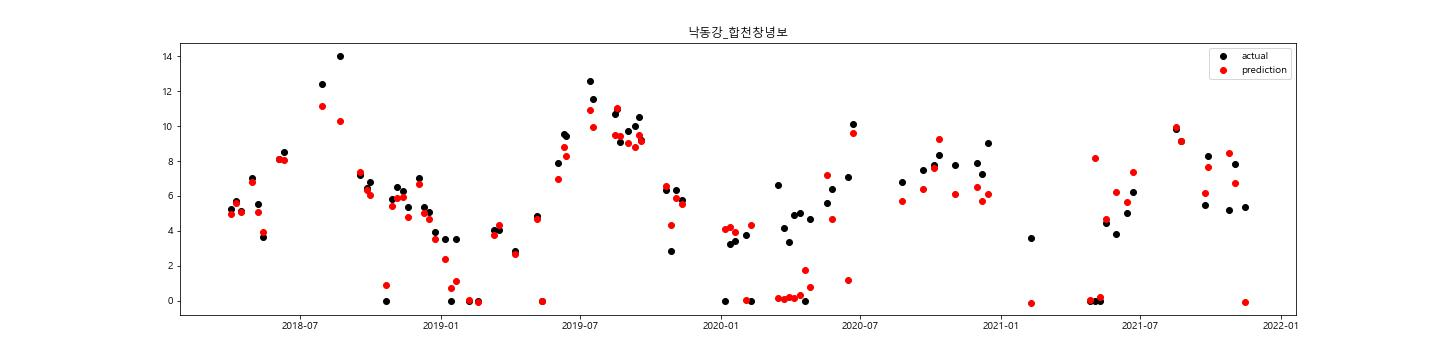

Values plotted in this chart, from the file beside it:
, 평균기온, 최저기온, 최고기온, 일강수량, 최대풍속, 평균풍속, 수위_DAY, 유량_DAY, 수온, 용존산소, 총유기탄소, 클로로필, 보방류량_DAY, 보유입량_DAY, 보저수량_DAY, 보저수위_DAY, 수온_WEK, pH_WEK, DO_WEK, 투명도_WEK, 탁도_WEK, Chl-a _WEK, 유해남조류세포수
2012-01-01, -0.1, -4.8, 7.3, 0.0, 4.3, 1.4, 3.29, 1504, , , , , 0.0, 0.0, 0.0, 7.4, 2.2, 8.0, 15.0, , , 37.0, 
2012-01-02, -2.8, -9.1, 5.7, 0.0, 4.5, 0.9, 3.17, 1447, , , , , 0.0, 0.0, 0.0, 7.45, 2.2, 8.0, 15.0, , , 37.0, 
2012-01-03, -1.4, -7.5, 4.6, 0.0, 3.2, 1.1, 3.18, 1447, , , , , 0.0, 0.0, 0.0, 7.43, 2.2, 8.0, 15.0, , , 37.0, 
2012-01-04, -1.3, -6.0, 2.5, 0.0, 4.9, 1.9, 3.35, 1533, , , , , 0.0, 0.0, 0.0, 7.44, 2.2, 8.0, 15.0, , , 37.0, 
2012-01-05, -3.6, -9.4, 5.0, 0.0, 3.0, 1.1, 3.31, 1516, , , , , 0.0, 0.0, 0.0, 7.63, 2.2, 8.0, 15.0, , , 37.0, 0.0
2012-01-06, -3.5, -10.2, 6.1, 0.0, 2.4, 0.8, 3.34, 1528, , , , , 0.0, 0.0, 0.0, 7.56, 2.12, 7.94, 15.2, , , 32.8, 
2012-01-07, -3.7, -10.3, 6.4, 0.0, 2.4, 0.9, 3.42, 1572, , , , , 0.0, 0.0, 0.0, 7.62, 2.04, 7.88, 15.4, , , 28.6, 
2012-01-08, -2.4, -10.3, 8.8, 0.0, 2.7, 0.8, 3.44, 1579, , , , , 0.0, 0.0, 0.0, 7.4, 1.96, 7.82, 15.6, , , 24.4, 
2012-01-09, -1.6, -7.9, 7.7, 0.0, 2.5, 0.6, 3.03, 1379, , , , , 0.0, 0.0, 0.0, 7.34, 1.88, 7.76, 15.8, , , 20.2, 
2012-01-10, -0.1, -6.4, 7.5, 0.0, 2.7, 0.9, 3.39, 1554, , , , , 0.0, 0.0, 0.0, 7.79, 1.8, 7.7, 16.0, , , 16.0, 0.0
2012-01-11, -1.8, -9.6, 3.1, 0.0, 4.8, 1.6, 3.55, 1640, , , , , 0.0, 0.0, 0.0, 7.63, 2.15, 7.883, 16.25, , , 22.85, 
2012-01-12, -4.5, -13.1, 4.8, 0.0, 3.0, 0.8, 3.7, 1718, , , , , 0.0, 0.0, 0.0, 7.87, 2.5, 8.067, 16.5, , , 29.7, 
2012-01-13, -0.6, -7.6, 7.4, 0.0, 3.9, 1.2, 3.53, 1626, , , , , 0.0, 0.0, 0.0, 7.67, 2.85, 8.25, 16.75, , , 36.55, 
2012-01-14, -1.3, -7.8, 7.7, 0.0, 2.4, 0.7, 3.36, 1536, , , , , 0.0, 0.0, 0.0, 7.53, 3.2, 8.433, 17.0, , , 43.4, 
2012-01-15, -0.7, -5.2, 5.7, 0.0, 2.6, 0.9, 3.21, 1464, , , , , 0.0, 0.0, 0.0, 7.29, 3.55, 8.617, 17.25, , , 50.25, 
2012-01-16, 1.9, -3.0, 6.8, 0.1, 3.7, 0.8, 3.06, 1391, , , , , 0.0, 0.0, 0.0, 7.45, 3.9, 8.8, 17.5, , , 57.1, 0.0
2012-01-17, 4.1, 0.1, 10.2, 0.0, 1.3, 0.3, 3.46, 1589, , , , , 0.0, 0.0, 0.0, 7.6, 3.8, 8.8, 17.51, , , 59.36, 
2012-01-18, 4.4, -0.7, 8.6, 1.5, 4.3, 1.1, 3.29, 1504, , , , , 0.0, 0.0, 0.0, 7.38, 3.7, 8.8, 17.52, , , 61.61, 
2012-01-19, 5.6, 3.9, 7.0, 6.5, 4.2, 0.9, 3.09, 1407, , , , , 0.0, 0.0, 0.0, 7.39, 3.6, 8.8, 17.53, , , 63.87, 
2012-01-20, 7.8, 6.3, 10.3, 0.0, 5.6, 2.9, 3.49, 1606, , , , , 0.0, 0.0, 0.0, 7.59, 3.5, 8.8, 17.54, , , 66.12, 
2012-01-21, 6.4, 4.0, 8.9, 0.0, 3.8, 1.4, 3.07, 1395, , , , , 0.0, 0.0, 0.0, 7.22, 3.4, 8.8, 17.56, , , 68.38, 
2012-01-22, 2.3, -2.6, 5.8, 0.0, 4.6, 1.9, 3.27, 1496, , , , , 0.0, 0.0, 0.0, 7.66, 3.3, 8.8, 17.57, , , 70.63, 
2012-01-23, -4.9, -8.9, 0.2, 0.0, 5.3, 2.0, 3.54, 1633, , , , , 0.0, 0.0, 0.0, 7.72, 3.2, 8.8, 17.58, , , 72.89, 
2012-01-24, -5.7, -11.5, 0.9, 0.0, 3.6, 1.3, 3.5, 1612, , , , , 0.0, 0.0, 0.0, 7.4, 3.1, 8.8, 17.59, , , 75.14, 
2012-01-25, -5.8, -9.7, 0.2, 0.0, 4.4, 1.6, 2.96, 1346, , , , , 0.0, 0.0, 0.0, 7.22, 3.0, 8.8, 17.6, , , 77.4, 0.0
2012-01-26, -3.4, -12.4, 5.6, 0.0, 4.6, 1.2, 3.12, 1423, , , , , 0.0, 0.0, 0.0, 6.75, 3.1, 8.8, 15.95, , , 73.85, 
2012-01-27, 1.6, -3.3, 8.9, 0.0, 3.6, 1.0, 1.62, 810.2, , , , , 0.0, 0.0, 0.0, 4.91, 3.2, 8.8, 14.3, , , 70.3, 0.0
2012-01-28, 1.2, -2.9, 7.8, 0.0, 5.7, 1.4, 0.38, 425.1, , , , , 0.0, 0.0, 0.0, 4.61, 3.033, 8.8, 15.13, , , 74.1, 
2012-01-29, -0.7, -7.5, 8.1, 0.0, 4.2, 1.1, 0.51, 461.6, , , , , 0.0, 0.0, 0.0, 4.69, 2.867, 8.8, 15.97, , , 77.9, 
2012-01-30, -1.1, -6.8, 5.9, 0.0, 2.9, 1.3, 0.52, 465.5, , , , , 0.0, 0.0, 0.0, 4.65, 2.7, 8.8, 16.8, , , 81.7, 0.0
2012-01-31, -1.6, -10.4, 5.7, 0.4, 4.4, 1.7, 0.45, 445.5, , , , , 0.0, 0.0, 0.0, 4.59, 2.9, 8.55, 15.5, , , 62.7, 
2012-02-01, -2.0, -7.2, 4.1, 0.5, 5.8, 3.0, 0.37, 420.0, , , , , 0.0, 0.0, 0.0, 4.49, 3.1, 8.3, 14.2, , , 43.7, 0.0
2012-02-02, -7.7, -11.7, -2.3, 0.0, 4.6, 2.3, 0.34, 412.6, , , , , 0.0, 0.0, 0.0, 4.42, 2.8, 8.2, 14.5, , , 60.0, 
2012-02-03, -6.0, -13.9, 2.8, 0.0, 3.5, 1.3, 0.38, 425.1, , , , , 0.0, 0.0, 0.0, 4.76, 2.5, 8.1, 14.8, , , 76.3, 0.0
2012-02-04, -2.0, -9.3, 6.0, 0.0, 4.5, 1.1, 0.86, 559.1, , , , , 0.0, 0.0, 0.0, 5.17, 2.433, 8.467, 15.34, , , 64.6, 
2012-02-05, -0.5, -6.6, 7.4, 0.0, 2.2, 0.6, 1.05, 614.3, , , , , 0.0, 0.0, 0.0, 5.34, 2.367, 8.833, 15.88, , , 52.9, 
2012-02-06, 0.9, -5.8, 6.8, 0.5, 1.9, 0.5, 1.56, 780.7, , , , , 0.0, 0.0, 0.0, 6.18, 2.3, 9.2, 16.42, , , 41.2, 0.0
2012-02-07, -0.8, -6.4, 3.3, 0.0, 5.0, 2.5, 2.35, 1075, , , , , 0.0, 0.0, 0.0, 6.78, 3.05, 9.15, 16.96, , , 42.6, 
2012-02-08, -4.8, -10.6, 1.3, 0.0, 4.8, 1.8, 2.92, 1326, , , , , 0.0, 0.0, 0.0, 7.47, 3.8, 9.1, 17.5, , , 44.0, 0.0
2012-02-09, -1.8, -8.2, 4.1, 0.0, 3.2, 1.2, 3.51, 1619, , , , , 0.0, 0.0, 0.0, 7.91, 4.2, 9.3, 19.05, , , 42.3, 
2012-02-10, -0.5, -6.2, 6.0, 0.0, 3.5, 1.1, 4.04, 1908, , , , , 0.0, 571, 49.33, 8.54, 4.6, 9.5, 20.6, , , 40.6, 0.0
2012-02-11, -2.6, -8.8, 6.9, 0.0, 2.5, 0.8, 4.84, 2400, , , , , 0.0, 80.69, 56.3, 9.29, 4.2, 9.567, 21.83, , , 42.53, 
2012-02-12, -0.3, -10.1, 9.3, 0.0, 2.2, 0.9, 5.14, 2601, , , , , 0.0, 12.19, 57.36, 9.4, 3.8, 9.633, 23.07, , , 44.47, 
2012-02-13, 2.3, 0.3, 5.8, 0.0, 2.6, 0.8, 5.24, 2665, , , , , 0.0, 4.42, 57.74, 9.44, 3.4, 9.7, 24.3, , , 46.4, 0.0
2012-02-14, 3.2, 0.9, 8.8, 4.0, 2.5, 0.6, 5.33, 2732, , , , , 0.0, 19.94, 59.46, 9.62, 3.9, 9.633, 22.9, , , 55.77, 
2012-02-15, 3.3, -0.9, 10.3, 0.0, 3.5, 0.9, 5.48, 2840, , , , , 0.0, 17.72, 60.99, 9.78, 4.4, 9.567, 21.5, , , 65.13, 
2012-02-16, 2.1, -2.4, 6.8, 0.0, 6.4, 1.9, 5.6, 2927, , , , , 0.0, 9.97, 61.85, 9.87, 4.9, 9.5, 20.1, , , 74.5, 0.0
2012-02-17, -1.9, -6.0, 1.6, 0.0, 6.2, 2.4, 5.68, 2986, , , , , 0.0, 0.0, 61.85, 9.87, 4.625, 9.525, 20.4, , , 73.75, 
2012-02-18, -3.3, -9.0, 2.3, 0.0, 4.5, 1.6, 5.6, 2926, , , , , 0.0, 0.0, 61.28, 9.81, 4.35, 9.55, 20.7, , , 73.0, 
2012-02-19, -3.0, -11.0, 6.0, 0.0, 4.4, 1.3, 5.61, 2931, , , , , 0.0, 0.0, 61.09, 9.79, 4.075, 9.575, 21.0, , , 72.25, 
2012-02-20, -0.9, -10.2, 9.8, 0.0, 3.1, 0.9, 5.54, 2884, , , , , 0.0, 0.0, 0.0, 9.78, 3.8, 9.6, 21.3, , , 71.5, 0.0
2012-02-21, -0.2, -6.5, 6.6, 0.5, 3.3, 0.8, 5.54, 2883, , , , , 0.0, 719.2, 62.14, 9.9, 5.2, 9.667, 20.97, , , 85.17, 
2012-02-22, 4.0, -0.6, 8.6, 0.0, 1.8, 0.5, 5.83, 3098, , , , , 0.0, 37.06, 65.34, 10.22, 6.6, 9.733, 20.63, , , 98.83, 
2012-02-23, 7.2, 1.9, 16.2, 0.0, 5.9, 1.4, 6.03, 3255, , , , , 0.0, 0.0, 64.73, 10.16, 8.0, 9.8, 20.3, , , 112.5, 0.0
2012-02-24, 5.4, 0.2, 10.4, 0.0, 4.3, 1.3, 5.81, 3082, , , , , 0.0, 0.0, 62.71, 9.96, 7.275, 9.775, 19.93, , , 120.6, 
2012-02-25, 3.9, -1.2, 8.1, 0.0, 4.1, 1.2, 5.67, 2980, , , , , 0.0, 0.0, 61.28, 9.81, 6.55, 9.75, 19.55, , , 128.7, 
2012-02-26, 0.4, -4.5, 7.1, 0.0, 4.3, 1.1, 5.52, 2865, , , , , 0.0, 0.0, 59.94, 9.67, 5.825, 9.725, 19.18, , , 136.8, 
2012-02-27, -0.5, -8.5, 9.0, 0.0, 4.6, 1.4, 5.49, 2848, , , , , 0.0, 19.94, 61.66, 9.85, 5.1, 9.7, 18.8, , , 144.9, 0.0
2012-02-28, 0.9, -5.6, 6.6, 0.5, 3.4, 0.9, 5.68, 2984, , , , , 0.0, 8.85, 62.43, 9.93, 4.2, 9.7, 19.2, , , 131.8, 0.0
2012-02-29, 4.9, -1.3, 14.1, 0.0, 2.8, 1.0, 5.78, 3057, , , , , 0.0, 19.57, 64.12, 10.1, 8.0, 9.6, 17.9, , , 99.4, 0.0
... 3,959 more rows
